Run: headless pygame with SDL's dummy video driver; simulated clock (each Clock.tick advances the game by its frame time, no real sleeping); random seed 0; keys injected as events and as key.get_pressed() state; no mouse input.
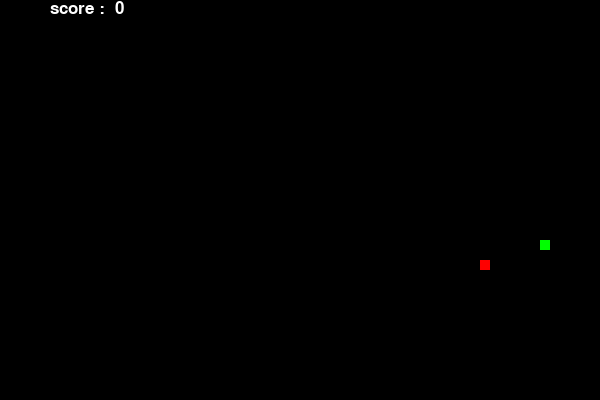
Frame 1 of 4 · flips 1–60 · no input
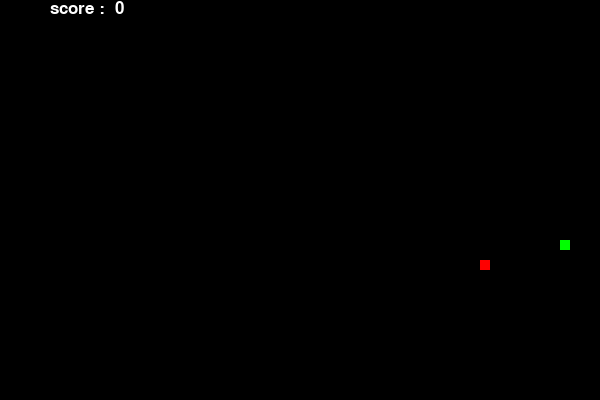
Frame 2 of 4 · flips 61–180 · tapped SPACE, RETURN · held RIGHT (→), D
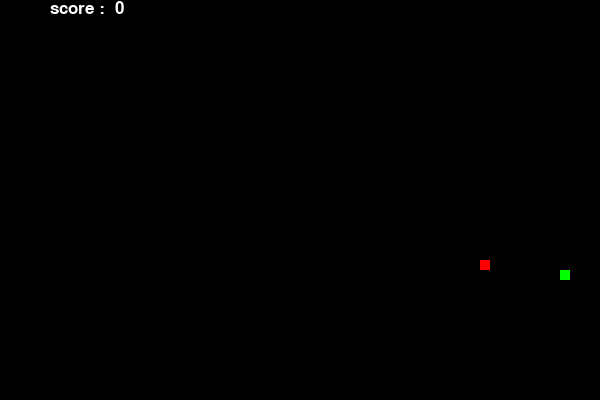
Frame 3 of 4 · flips 181–300 · held DOWN (↓), S
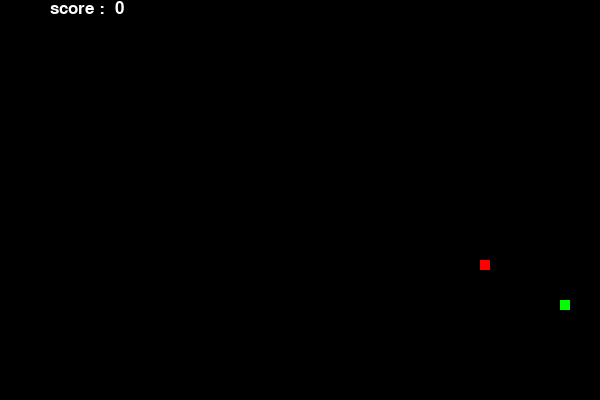
Frame 4 of 4 · flips 301–420 · held LEFT (←), A, UP (↑), W

The pygame program that drew these frames:

import pygame
import time
from random import randint

#variaveis de cores
#cores em RGB
white = (255, 255, 255)
black = (0, 0, 0)
red = (255, 0, 0)
green = (0, 255, 0)
blue = (0, 0, 255)

#tamanho da tela
largura = 600
altura = 400

#tamanho da cobra
tamanho_x = 10
tamanho_y = 10
#posicao inicial da cobra e maca
cobra = []
parte = []
pos_x = randint(0, (largura - tamanho_x)/10)*10
pos_y = randint(0, (altura - tamanho_y)/10)*10
parte.append(pos_x)
parte.append(pos_y)
cobra.append(parte)

pontos = 0
tamanho = 1
posm_x = randint(0, (largura - tamanho_x)/10)*10
posm_y = randint(0, (altura - tamanho_y)/10)*10
maca = True
velocidade_x = 0.0
velocidade_y = 0.0
pygame.init()

#controlando o fps do jogo
relogio = pygame.time.Clock()

#coloca o tamanho da tela do jogo
tela = pygame.display.set_mode((largura, altura))
#coloca o titulo do jogo
pygame.display.set_caption("bem-vindo ao meu jogo  :)")

#criando uma fonte
font = pygame.font.SysFont(None, 25)
#criando o texto
def escreve_texto(msg, cor):
	text = font.render(msg, True, cor)
	tela.blit(text, [50, 0])



#funcao calcula a velocidade da cobra baseada nos eventos de keyboard:
#e calcula a posicao atual da cobra
def velocidade_cobra(event, velocidade_x, velocidade_y):
	if event.type == pygame.KEYDOWN:
		if event.key == pygame.K_LEFT:
			if velocidade_x == 0.0:
				print("entra")
				velocidade_x += -tamanho_x
				velocidade_y = 0
		elif event.key == pygame.K_RIGHT:
			if velocidade_x == 0.0:
				velocidade_x += +tamanho_x
				velocidade_y = 0
		elif event.key == pygame.K_UP:
			if velocidade_y == 0.0:
				velocidade_y += -tamanho_y
				velocidade_x = 0
		elif event.key == pygame.K_DOWN:
			if velocidade_y == 0.0:
				velocidade_y += +tamanho_y
				velocidade_x = 0
		print((velocidade_x == 0), velocidade_y)
	return velocidade_x, velocidade_y

def posicao_cobra(cobra, pos_x, pos_y, posm_x, posm_y, velocidade_x, velocidade_y,pontos, tamanho):
	#calcula a posicao nova
	pos_x += velocidade_x
	pos_y += velocidade_y
	#confere senao saiu da tela
	pos_x, pos_y = cobra_parede(pos_x, pos_y)
	#calcula caso ele va bater na maca
	if posm_x == pos_x and posm_y == pos_y:
		pontos += 1
		tamanho += 1
	#corpo -> fica no lugar q o seu antecessor estava
	return pontos, pos_x, pos_y, tamanho
 
def cobra_parede(pos_x, pos_y):
	if pos_x < 0:
		pos_x = largura
		#sair = False
	elif pos_x > largura - tamanho_x:
		pos_x = tamanho_x
		#sair = False
	elif pos_y < 0:
		pos_y = altura
		#sair = False
	elif pos_y > altura - tamanho_y:
		pos_y = tamanho_y
		#sair = False
	return pos_x, pos_y
sair = True

def aumentar_cobra(cobra, pos_x, pos_y, tamanho):
	parte = []
	parte.append(pos_x)
	parte.append(pos_y)
	cobra.append(parte)
	if len(cobra) > tamanho:
		del cobra[0]
	return cobra

while sair:
	for event in pygame.event.get():
		if event.type == pygame.QUIT:
			sair = False
		#print(event)
		#calcula a velocidade nova da cobra
		velocidade_x, velocidade_y = velocidade_cobra(event, velocidade_x, velocidade_y)
	#recobre a tela com a cor escolhida em rgb
	tela.fill(black)
	#calcula a nova posicao da cobra
	pontos, pos_x, pos_y, tamanho = posicao_cobra(cobra, pos_x, pos_y, posm_x, posm_y, velocidade_x, velocidade_y, pontos, tamanho)
	if any((pos_x == parte[0] and pos_y == parte[1]) for parte in cobra[:-1]):
		break
	#aumenta a cobra se necessario
	cobra = aumentar_cobra(cobra, pos_x, pos_y, tamanho)

	#desenha um retangulo na tela
	for parte in cobra:
		pygame.draw.rect(tela, green, [parte[0], parte[1], tamanho_x, tamanho_y])
	#desenha o score na tela
	score = str(pontos)
	texto = "score :  " + score
	escreve_texto(texto, white)
	#desenha uma maca
	while (posm_x == cobra[len(cobra) - 1][0]) and (posm_y == cobra[len(cobra) - 1][1]):
		posm_x = randint(0, (largura - tamanho_x)/10)*10
		posm_y = randint(0, (altura - tamanho_y)/10)*10
	pygame.draw.rect(tela, red, [posm_x, posm_y, tamanho_x, tamanho_y])
	#atualiza a tela toda
	pygame.display.update()
	#limitando o jogo para 25 frames por segundo
	relogio.tick(25)



#para acabar com a tela :)
pygame.quit()
